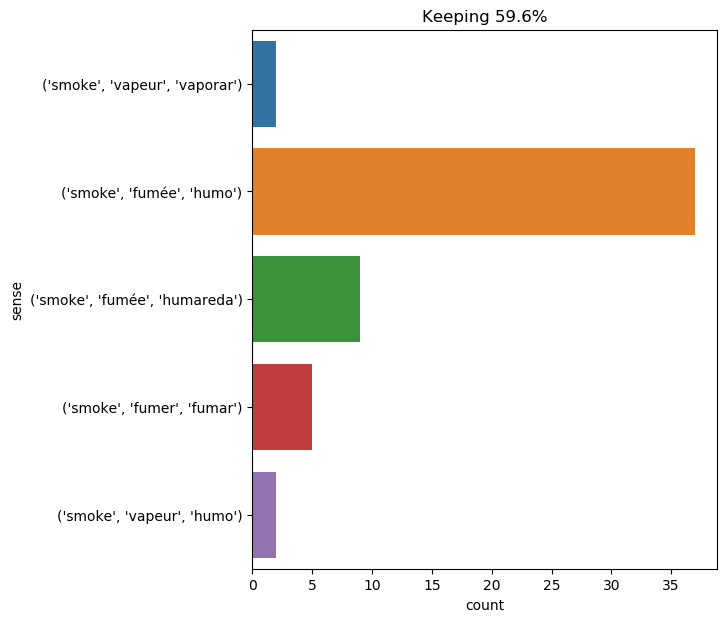

The file beside this chart, header and first rows:
text, ind, sense, label
soon the canadian announced that the cra…, 24, ('smoke', 'fumée', 'humareda'), 0
meanwhile the passengers and some of the…, 62, ('smoke', 'fumée', 'humo'), 1
the kitchen chimney was constructed on t…, 33, ('smoke', 'fumée', 'humo'), 1
a little spluttering was heard and a tin…, 16, ('smoke', 'fumée', 'humo'), 1
he seemed about to give up all hope , wh…, 45, ('smoke', 'fumée', 'humo'), 1
the door led right into a large kitchen …, 13, ('smoke', 'fumée', 'humo'), 1
this most curious island has evidently b…, 74, ('smoke', 'fumée', 'humo'), 1
for a fare of twenty francs , the vehicl…, 89, ('smoke', 'fumée', 'humo'), 1
herbert and pencroft turned the angle of…, 18, ('smoke', 'fumée', 'humo'), 1
five days after , the kiln was supplied …, 32, ('smoke', 'fumée', 'humo'), 1
a few moments after , the funnel of the …, 14, ('smoke', 'fumée', 'humo'), 1
and he pointed to a thick smoke rising f…, 6, ('smoke', 'fumée', 'humareda'), 0
a man was moving about in the midst of t…, 10, ('smoke', 'vapeur', 'humo'), 2
" the crater , that is to say , the safe…, 20, ('smoke', 'vapeur', 'vaporar'), 3
" we have not yet seen any smoke at the …, 7, ('smoke', 'fumée', 'humo'), 1
smoke was escaping and curling up among …, 0, ('smoke', 'fumée', 'humareda'), 0
at this moment , also , a long black fun…, 15, ('smoke', 'fumée', 'humo'), 1
once more he looked at his devastated fi…, 12, ('smoke', 'fumée', 'humo'), 1
smoke curled up from among the rocks of …, 0, ('smoke', 'fumée', 'humo'), 1
the smoke from the fireplace was also dr…, 1, ('smoke', 'fumée', 'humo'), 1
" fine . stoke your furnaces and clap on…, 40, ('smoke', 'fumée', 'humo'), 1
the brig immediately sent a second ball …, 13, ('smoke', 'fumée', 'humo'), 1
but now the vapors were replaced by a th…, 9, ('smoke', 'fumée', 'humo'), 1
cyrus harding attentively observed the d…, 6, ('smoke', 'fumée', 'humo'), 1
i do n't know what i expected , but i we…, 78, ('smoke', 'fumer', 'fumar'), 4
on the 7th of september , cyrus harding …, 15, ('smoke', 'fumée', 'humo'), 1
but once or twice , large shadows , veil…, 29, ('smoke', 'fumée', 'humo'), 1
so much smoke , and possibly scoriae and…, 2, ('smoke', 'fumée', 'humo'), 1
from that day the smoke never disappeare…, 4, ('smoke', 'vapeur', 'vaporar'), 3
some , extending beyond the dome of smok…, 7, ('smoke', 'fumée', 'humo'), 1
for an instant herbert thought he could …, 10, ('smoke', 'fumée', 'humareda'), 0
but the astonishing thing was that no sm…, 7, ('smoke', 'fumée', 'humareda'), 0
the pipe destined to conduct the smoke o…, 6, ('smoke', 'fumée', 'humo'), 1
the heavy coils of smoke from the _ elle…, 4, ('smoke', 'fumée', 'humo'), 1
but we must not let him smoke it all , h…, 6, ('smoke', 'fumer', 'fumar'), 4
instead of a single column of smoke he c…, 6, ('smoke', 'fumée', 'humo'), 1
the three composing our forlorn hope wer…, 22, ('smoke', 'fumée', 'humo'), 1
pillars of smoke and flame escaped from …, 2, ('smoke', 'fumée', 'humo'), 1
we had come to a point where a narrow gr…, 78, ('smoke', 'fumée', 'humo'), 1
the old rajah was not dead , then , sinc…, 40, ('smoke', 'vapeur', 'humo'), 2
it was passepartout himself , who had sl…, 16, ('smoke', 'fumée', 'humo'), 1
" because the ' duncan ' is a steam - ya…, 20, ('smoke', 'fumée', 'humo'), 1
the engineer opened the gate , and seein…, 8, ('smoke', 'fumée', 'humo'), 1
and pencroft smoked , and smoked , and s…, 2, ('smoke', 'fumer', 'fumar'), 4
and pencroft smoked , and smoked , and s…, 5, ('smoke', 'fumer', 'fumar'), 4
one narrow and winding opening at the si…, 15, ('smoke', 'fumée', 'humo'), 1
this , if the smoke did not take the hea…, 4, ('smoke', 'fumée', 'humo'), 1
" smoke , " replied herbert ., 1, ('smoke', 'fumée', 'humareda'), 0
" we have seen smoke among the rocks , a…, 4, ('smoke', 'fumée', 'humareda'), 0
lord henry elevated his eyebrows and loo…, 17, ('smoke', 'fumée', 'humo'), 1
the odor , easily recognized , was enoug…, 15, ('smoke', 'fumée', 'humareda'), 0
" this fire , " said he , " or rather , …, 13, ('smoke', 'fumée', 'humareda'), 0
above the new crater a cloud of smoke an…, 7, ('smoke', 'fumée', 'humo'), 1
she stretched herself up on tiptoe , and…, 39, ('smoke', 'fumer', 'fumar'), 4
all this portion of the forest was on fi…, 14, ('smoke', 'fumée', 'humo'), 1
